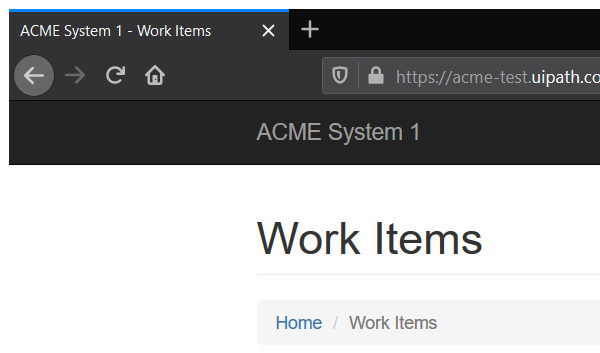
Task: Calculate client security hash solution using REF
Workflow: System1_ExtractClientInfo

Step 1: Attach Browser 'firefox.exe ACME' in window 'ACME System 1 - Work Items' (firefox.exe)

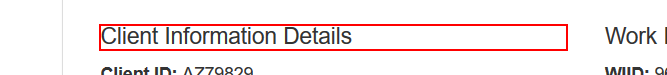
Step 2: get-text from the heading

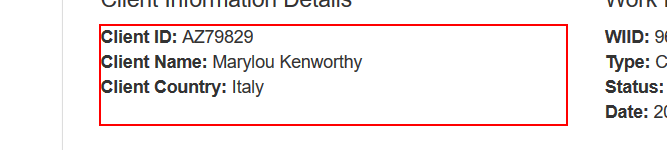
Step 3: get-text from the paragraph